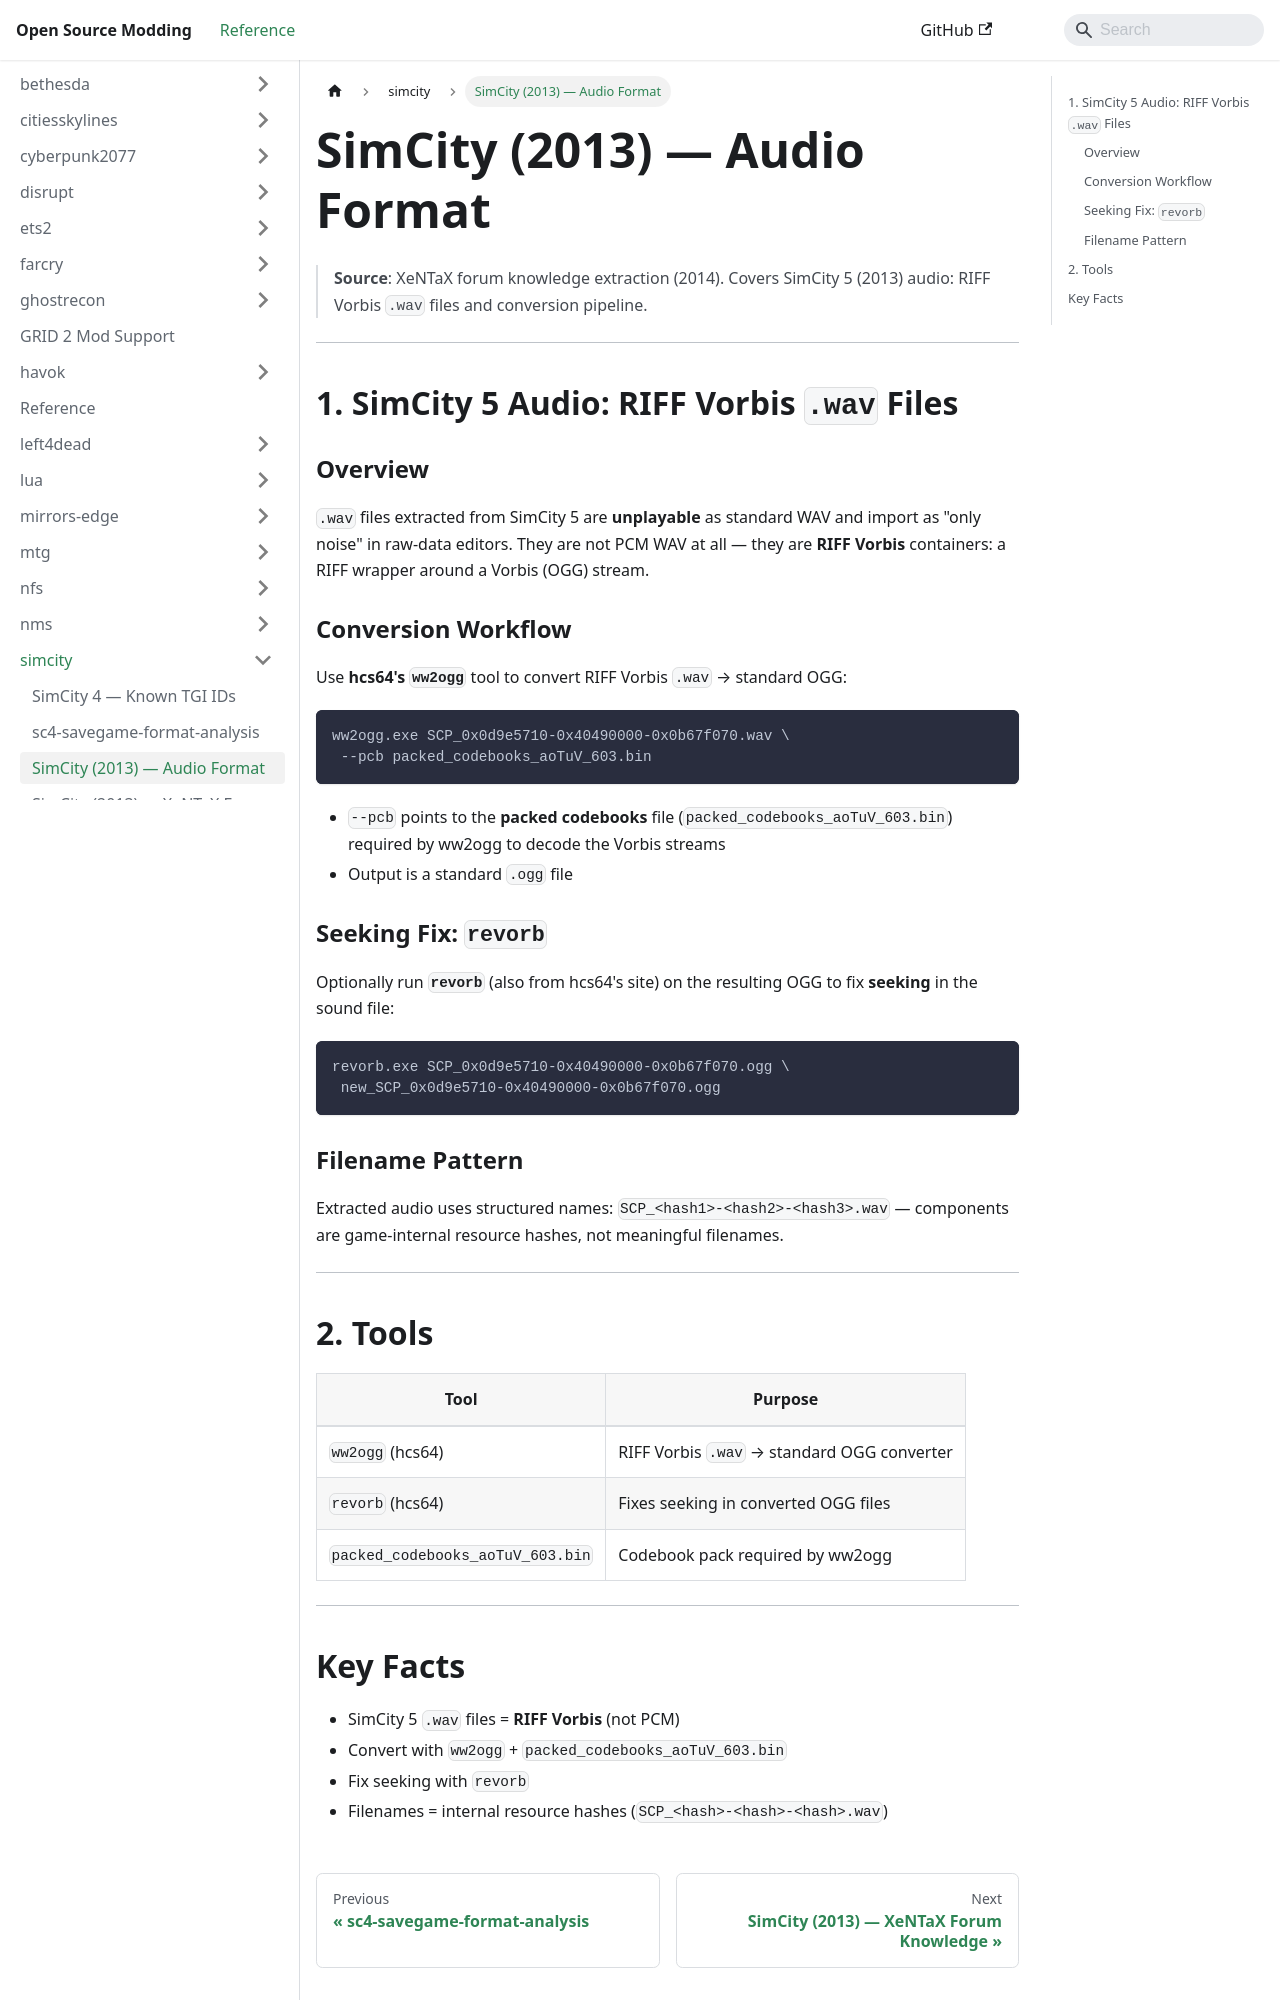

repository: Open-Source-Modding/open-source-modding.github.io · page: docs/simcity/simcity-formats/index.html · generator: docusaurus

# SimCity (2013) — Audio Format

> **Source**: XeNTaX forum knowledge extraction (2014).
> Covers SimCity 5 (2013) audio: RIFF Vorbis `.wav` files and conversion pipeline.

---

## 1. SimCity 5 Audio: RIFF Vorbis `.wav` Files

### Overview
`.wav` files extracted from SimCity 5 are **unplayable** as standard WAV and import as "only noise" in raw-data editors. They are not PCM WAV at all — they are **RIFF Vorbis** containers: a RIFF wrapper around a Vorbis (OGG) stream.

### Conversion Workflow
Use **hcs64's `ww2ogg`** tool to convert RIFF Vorbis `.wav` → standard OGG:

```bash
ww2ogg.exe SCP_0x0d9e5710-0x40490000-0x0b67f070.wav \
 --pcb packed_codebooks_aoTuV_603.bin
```

- `--pcb` points to the **packed codebooks** file (`packed_codebooks_aoTuV_603.bin`) required by ww2ogg to decode the Vorbis streams
- Output is a standard `.ogg` file

### Seeking Fix: `revorb`
Optionally run **`revorb`** (also from hcs64's site) on the resulting OGG to fix **seeking** in the sound file:

```bash
revorb.exe SCP_0x0d9e5710-0x40490000-0x0b67f070.ogg \
 new_SCP_0x0d9e5710-0x40490000-0x0b67f070.ogg
```

### Filename Pattern
Extracted audio uses structured names:
`SCP_<hash1>-<hash2>-<hash3>.wav` — components are game-internal resource hashes, not meaningful filenames.

---

## 2. Tools

| Tool | Purpose |
|------|---------|
| `ww2ogg` (hcs64) | RIFF Vorbis `.wav` → standard OGG converter |
| `revorb` (hcs64) | Fixes seeking in converted OGG files |
| `packed_codebooks_aoTuV_603.bin` | Codebook pack required by ww2ogg |

---
